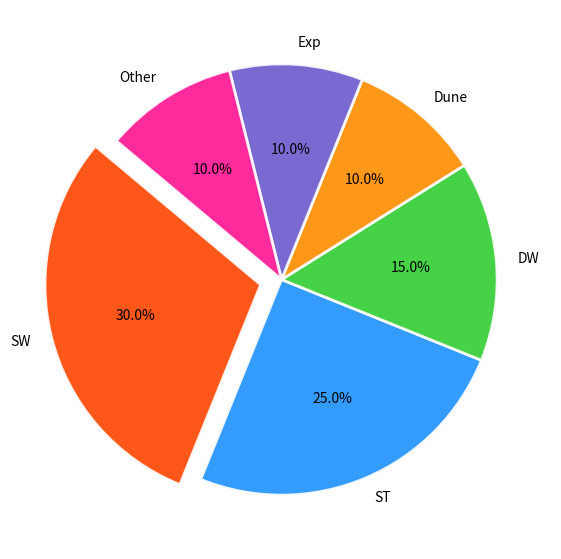

The matplotlib source for this figure:
import matplotlib.pyplot as plt

franchises = ['SW', 'ST', 'DW', 'Dune', 'Exp', 'Other']
popularity_percentages = [30, 25, 15, 10, 10, 10]
colors = ['#ff4500', '#1e90ff', '#32cd32', '#ff8c00', '#6a5acd', '#ff1493']
explode = (0.1, 0, 0, 0, 0, 0)

fig, ax = plt.subplots(figsize=(10, 7))
ax.pie(
    popularity_percentages, 
    explode=explode, 
    labels=franchises, 
    autopct='%1.1f%%', 
    startangle=140, 
    colors=colors, 
    wedgeprops=dict(edgecolor='white', linewidth=2, alpha=0.9)
)

ax.set_aspect('equal') 
plt.show()
